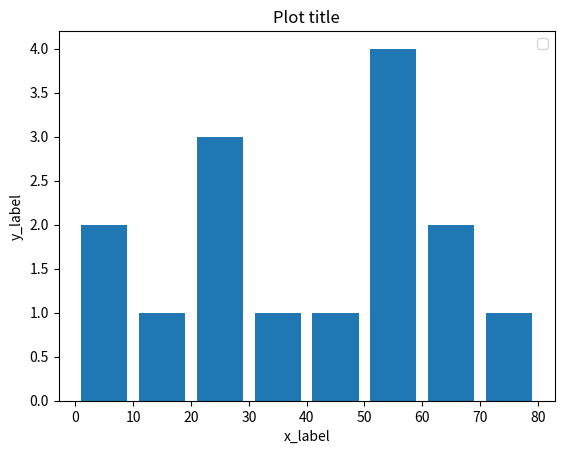

Recreate this plot in Python.
"""
This script is a simple yet effective way to visualize data distribution.
By grouping data into bins and displaying the frequency of data in each bin,
 histograms like this can provide insights into the nature of the dataset,
 such as skewness, outliers, or central tendency.
"""

from matplotlib import pyplot as plt  # Import pyplot for plotting.

# Sample data for the histogram.
population = [21, 54, 87, 9, 51, 51, 15, 51, 71, 81, 6, 62, 26, 62, 32, 24, 40]
bins = [0, 10, 20, 30, 40, 50, 60, 70, 80]  # Define the range of values for each bin.

# Create a histogram.
plt.hist(population, bins, histtype='bar', rwidth=0.8)  # Plot histogram with specified bins and bar style.

# Labeling the plot.
plt.xlabel('x_label')  # Label for the x-axis.
plt.ylabel('y_label')  # Label for the y-axis.
plt.title('Plot title')  # Title of the histogram.

plt.legend()  # Optional: Add a legend if needed.

# Display the plot.
plt.show()  # Render and show the histogram.
